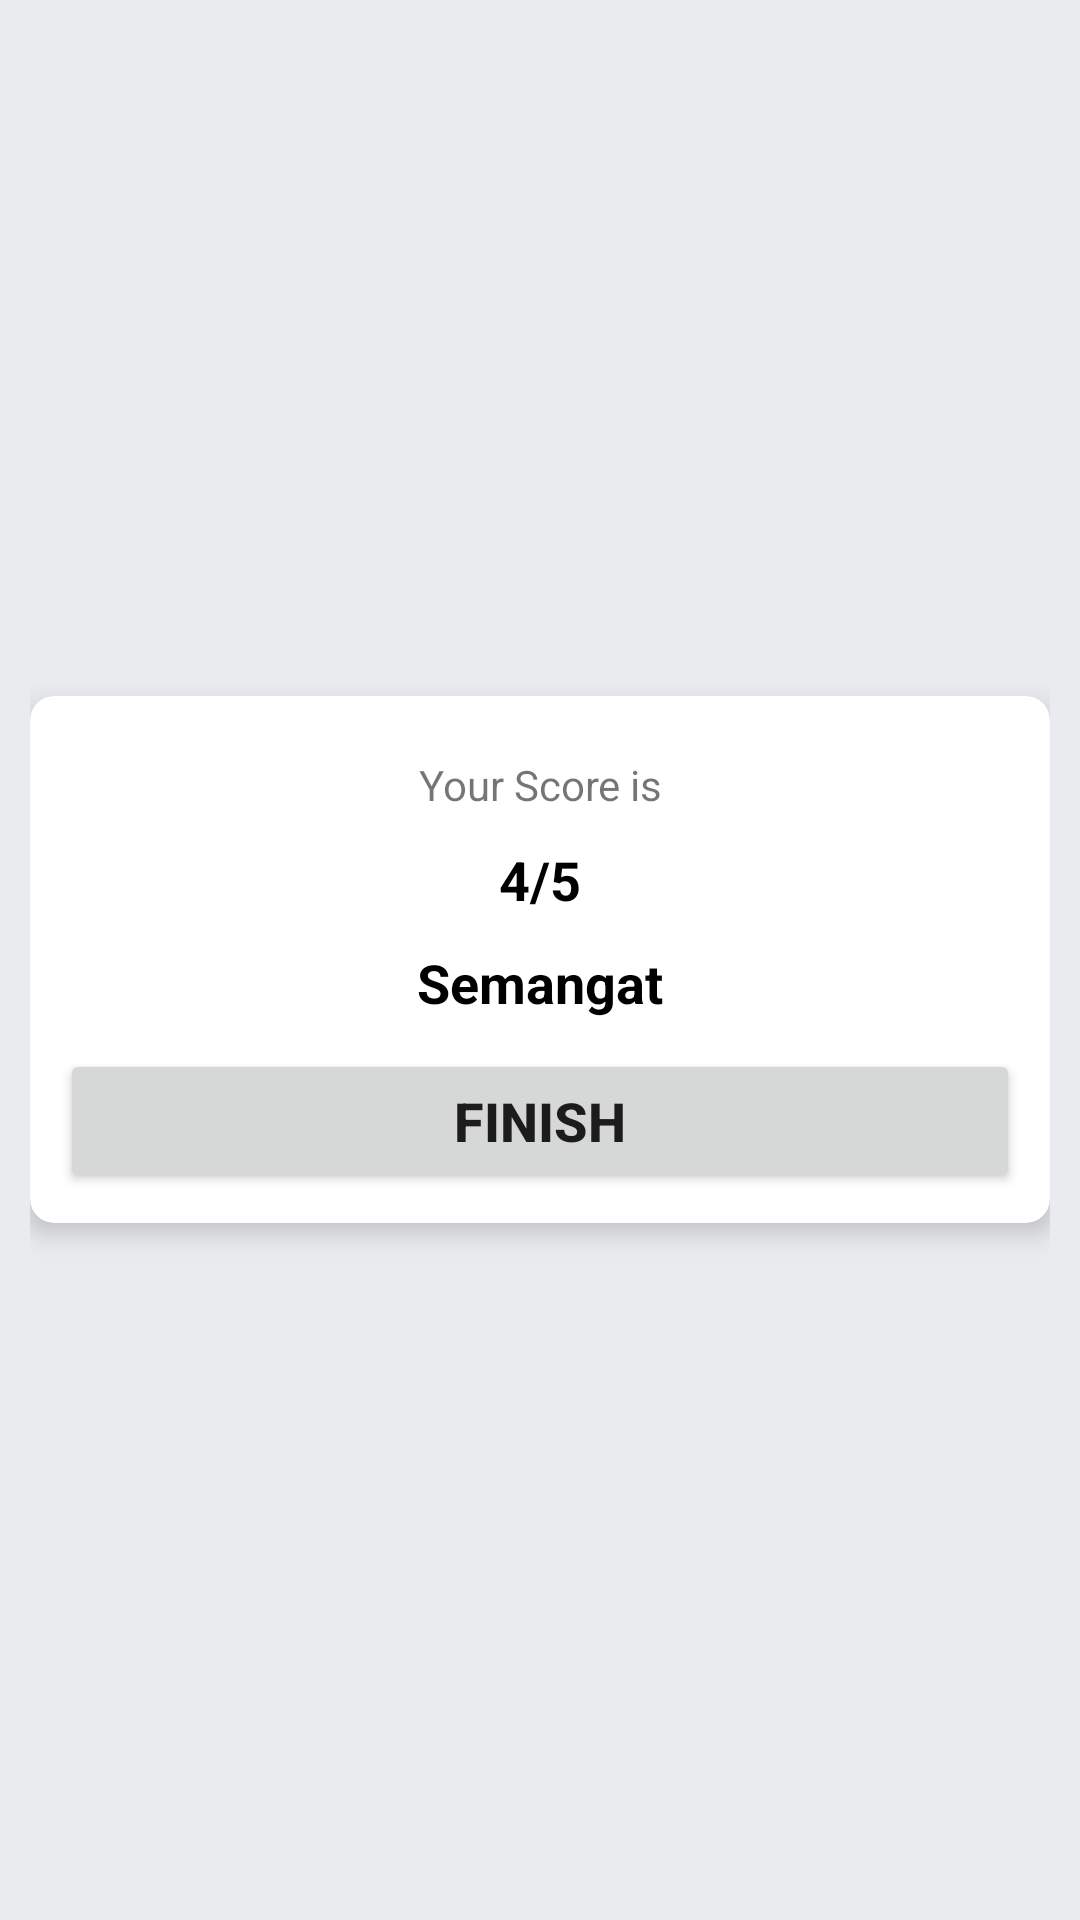

Here is an Android app screen rendered from its layout file. Give the layout XML and the strings, colors and styles it references.
<!-- AndroidManifest.xml: application theme Theme.SelfCare -->
<!-- res/layout/activity_result.xml -->
<?xml version="1.0" encoding="utf-8"?>
<androidx.constraintlayout.widget.ConstraintLayout xmlns:android="http://schemas.android.com/apk/res/android"
    xmlns:app="http://schemas.android.com/apk/res-auto"
    xmlns:tools="http://schemas.android.com/tools"
    android:layout_width="match_parent"
    android:layout_height="match_parent"
    android:layout_gravity="center"
    android:background="#EAEBEE"
    tools:context=".feature.test.view.ResultActivity">

    <androidx.appcompat.widget.LinearLayoutCompat
        android:layout_width="match_parent"
        android:layout_height="match_parent"
        android:gravity="center"
        android:padding="10dp"
        android:orientation="horizontal">


    <androidx.cardview.widget.CardView
        android:layout_width="match_parent"
        android:layout_height="wrap_content"
        app:cardCornerRadius="8dp"
        app:cardElevation="5dp"
        tools:ignore="MissingConstraints">
    
    <androidx.appcompat.widget.LinearLayoutCompat
        android:layout_width="match_parent"
        android:layout_height="match_parent"
        android:gravity="center"
        android:padding="10dp"
        android:orientation="vertical">










        <TextView

            android:layout_width="match_parent"
            android:layout_height="wrap_content"
            android:layout_marginTop="10dp"
            android:text="Your Score is"
            android:gravity="center"
            android:textSize="14sp"
            />
        <TextView
            android:id="@+id/Score"
            android:layout_width="match_parent"
            android:layout_height="wrap_content"
            android:text="4/5"
            android:layout_marginTop="10dp"
            android:gravity="center"
            android:textSize="18sp"
            android:textStyle="bold"
            android:textColor="@color/black"/>

        <TextView
            android:id="@+id/Result"
            android:layout_width="match_parent"
            android:layout_height="wrap_content"
            android:text="Semangat"
            android:layout_marginTop="10dp"
            android:gravity="center"
            android:textSize="18sp"
            android:textStyle="bold"
            android:textColor="@color/black"/>


        <Button
            android:id="@+id/button"
            android:layout_width="match_parent"
            android:layout_height="wrap_content"
            android:text="FINISH"
            android:textStyle="bold"
            android:textSize="18sp"
            android:layout_marginTop="10dp"/>

    </androidx.appcompat.widget.LinearLayoutCompat>
    </androidx.cardview.widget.CardView>
    </androidx.appcompat.widget.LinearLayoutCompat>
</androidx.constraintlayout.widget.ConstraintLayout>
<!-- resources referenced by this layout -->
<resources>
  <style name="Theme.SelfCare" parent="Theme.MaterialComponents.DayNight.NoActionBar">
          
          <item name="colorPrimary">@color/purple_500</item>
          <item name="colorPrimaryVariant">@color/purple_700</item>
          <item name="colorOnPrimary">@color/white</item>
          
          <item name="colorSecondary">@color/teal_200</item>
          <item name="colorSecondaryVariant">@color/teal_700</item>
          <item name="colorOnSecondary">@color/black</item>
          
          <item name="android:statusBarColor" tools:targetApi="l">?attr/colorPrimaryVariant</item>
          
  
  
      </style>
  <!-- not gathered from this repository: default colours our renderer supplied (Android Studio template values) -->
  <color name="purple_500">#FF6200EE</color>
  <color name="purple_700">#FF3700B3</color>
  <color name="teal_200">#FF03DAC5</color>
  <color name="teal_700">#FF018786</color>
  <color name="black">#FF000000</color>
  <color name="white">#FFFFFFFF</color>
</resources>
